Photos from the image-classification dataset "data" in the GitHub repository akshara-a/open-data-intelligence-hub. Its 2 classes are: defective front, ok front.

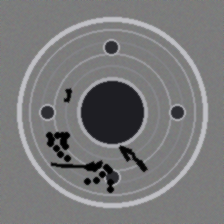
Label: defective front

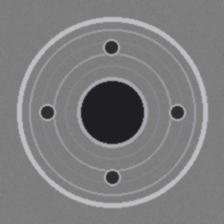
Label: ok front

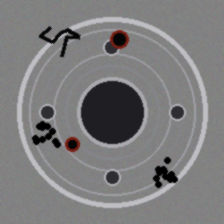
Label: defective front

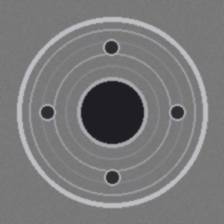
Label: ok front
